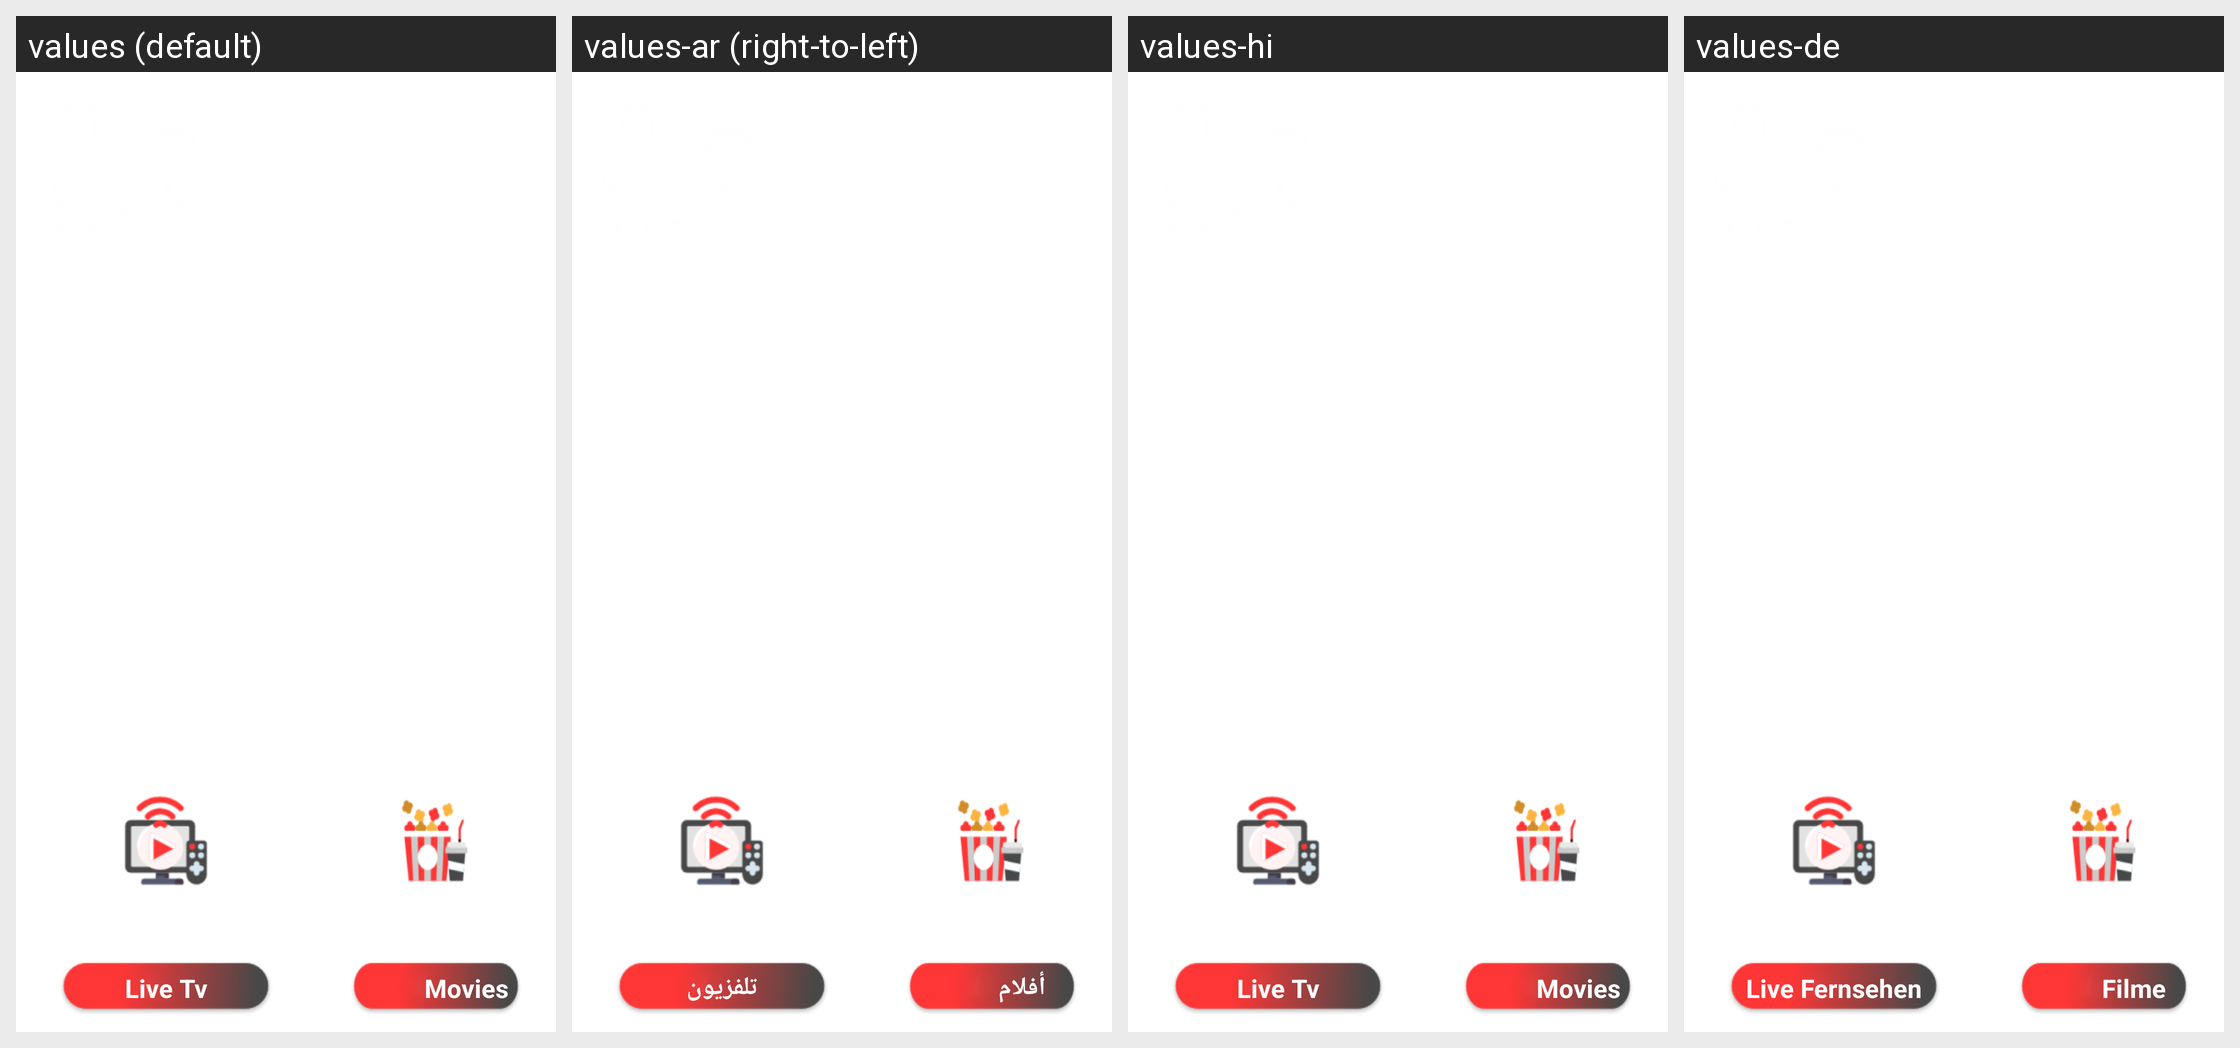

Locale-by-locale string values for the Android screen shown in this grid:
Android screen res/layout/activity_newhome_set2.xml rendered under 4 locales, left to right: values (default), values-ar (right-to-left), values-hi, values-de. Device: Nexus 5 (rendered at 1080×1920; each locale shown at half size, 540×960, under a caption strip naming it); theme AppTheme.
Other locales in the repository, not shown: values-af, values-am, values-as, values-az, values-be, values-bg, values-bn, values-bs, values-ca, values-cs, values-da, values-el, values-en-rAU, values-en-rGB, values-es, values-es-rUS, values-et, values-eu, values-fa, values-fi, values-fr, values-fr-rCA, values-gl, values-gu, values-hr, values-hu, values-hy, values-in, values-is, values-it, values-iw, values-ja, values-ka, values-kk, values-km, values-kn, values-ko, values-ky, values-lo, values-lt, values-lv, values-mk, values-ml, values-mn, values-mr, values-ms, values-my, values-nb, values-ne, values-nl, values-or, values-pa, values-pl, values-pt, values-pt-rBR, values-pt-rPT, values-ro, values-ru, values-si, values-sk, values-sl, values-sq, values-sr, values-sv, values-sw, values-ta, values-te, values-th, values-tl, values-tr, values-uk, values-ur, values-uz, values-vi, values-zh-rCN, values-zh-rHK, values-zh-rTW, values-zu.
Strings drawn on this screen, with the default value and each locale's value (text and hints the layout hard-codes, and strings that could not be matched under every locale, appear in the picture but are not listed):

m_livetv
  values: Live Tv
  values-ar: تلفزيون
  values-hi: Live Tv  [not translated; the default value is used]
  values-de: Live Fernsehen

m_movies
  values: Movies
  values-ar: أفلام
  values-hi: Movies  [not translated; the default value is used]
  values-de: Filme
